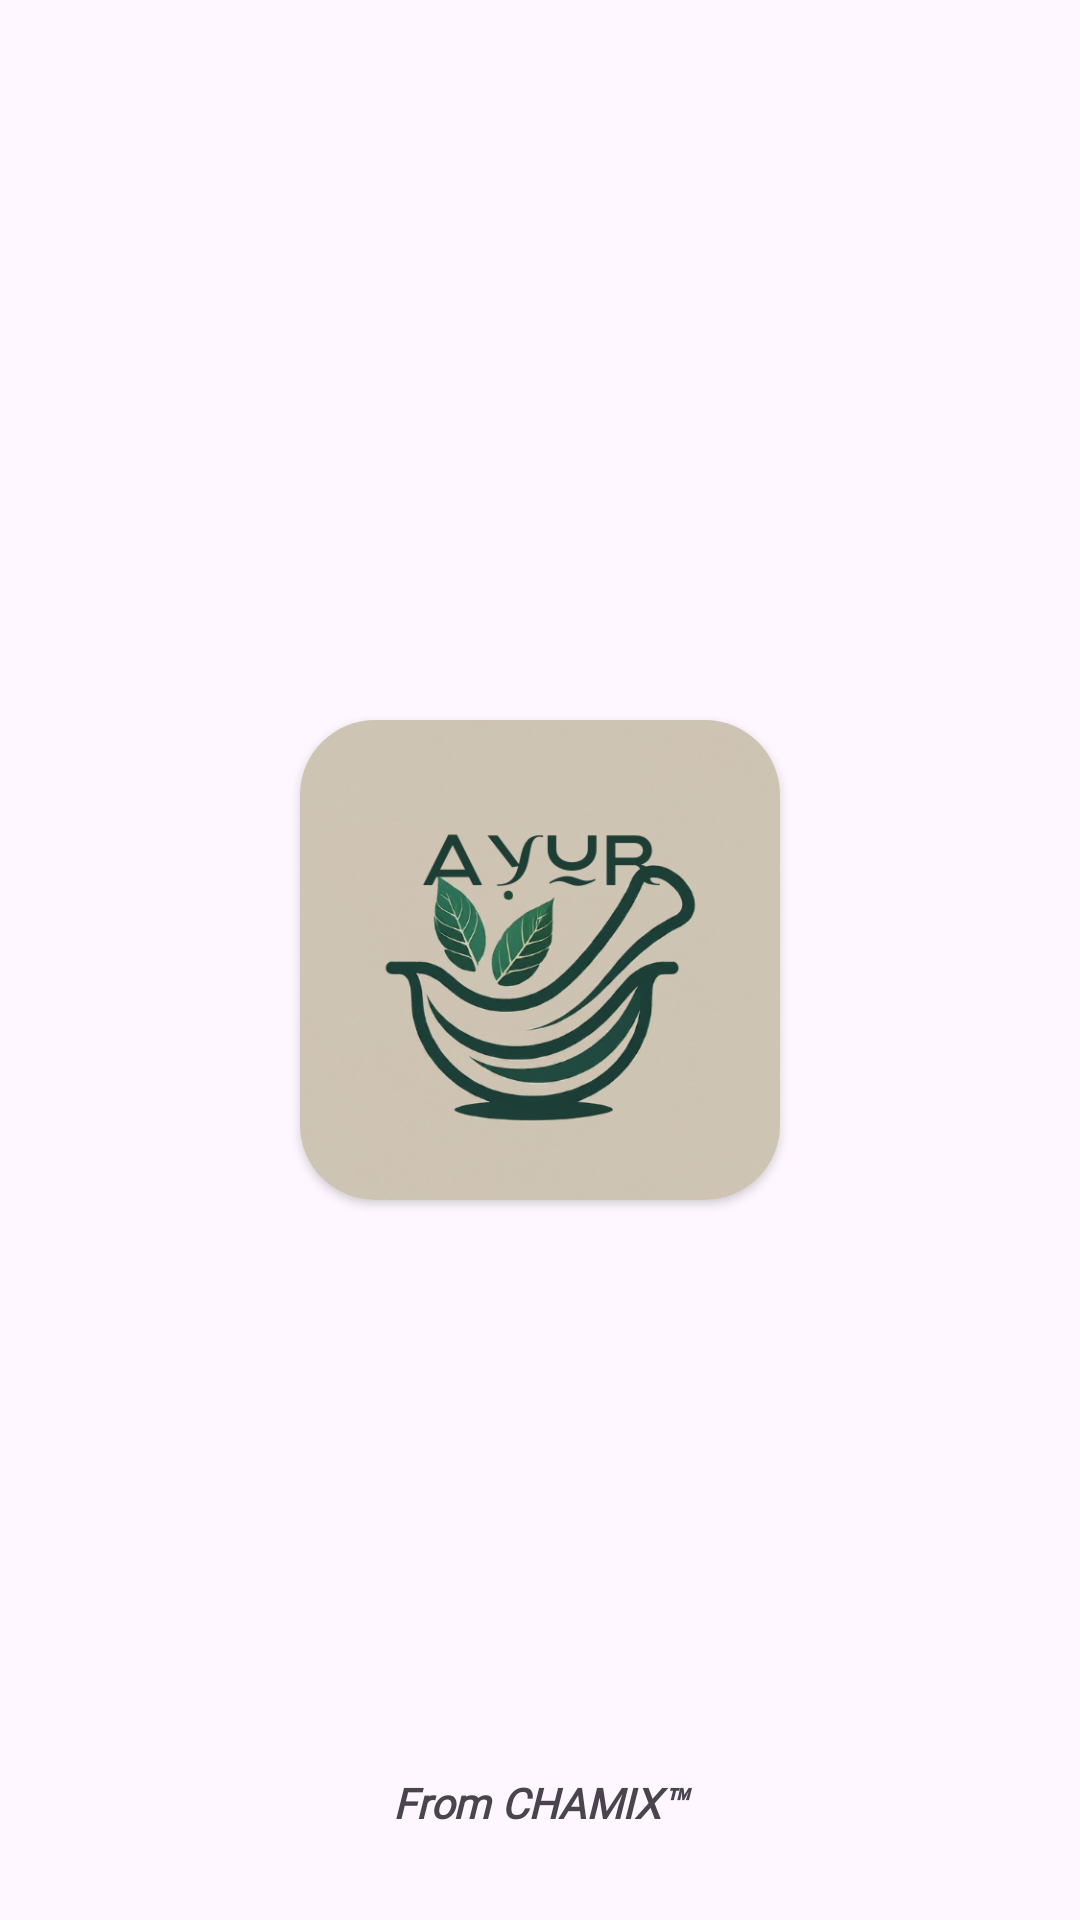

Layout XML and referenced resources for this Android screen:
<!-- AndroidManifest.xml: application theme Theme.Ayur -->
<!-- res/layout/activity_start_up.xml -->
<?xml version="1.0" encoding="utf-8"?>
<androidx.constraintlayout.widget.ConstraintLayout xmlns:android="http://schemas.android.com/apk/res/android"
    xmlns:app="http://schemas.android.com/apk/res-auto"
    xmlns:tools="http://schemas.android.com/tools"
    android:id="@+id/main"
    android:layout_width="match_parent"
    android:layout_height="match_parent"
    tools:context=".StartUpActivity">


    <androidx.cardview.widget.CardView
        android:id="@+id/img1"
        android:layout_width="160dp"
        android:layout_height="160dp"
        android:layout_gravity="center"
        android:backgroundTint="@color/white"
        app:cardCornerRadius="25dp"
        app:layout_constraintBottom_toBottomOf="parent"
        app:layout_constraintEnd_toEndOf="parent"
        app:layout_constraintStart_toStartOf="parent"
        app:layout_constraintTop_toTopOf="parent"
        tools:ignore="MissingConstraints">

        <ImageView
            android:layout_width="160dp"
            android:layout_height="160dp"
            android:layout_gravity="center"
            android:src="@drawable/ayur"
            tools:ignore="MissingConstraints" />
    </androidx.cardview.widget.CardView>


    <TextView
        android:id="@+id/texTitleName"
        android:layout_width="200dp"
        android:layout_height="wrap_content"
        android:fontFamily="@font/andika_new_basic"
        android:text="From CHAMIX™"
        android:textAlignment="center"
        android:textStyle="bold|italic"
        app:layout_constraintBottom_toBottomOf="parent"
        app:layout_constraintEnd_toEndOf="parent"
        app:layout_constraintHorizontal_bias="0.498"
        app:layout_constraintStart_toStartOf="parent"
        app:layout_constraintTop_toTopOf="parent"
        app:layout_constraintVertical_bias="0.952" />

</androidx.constraintlayout.widget.ConstraintLayout>
<!-- resources referenced by this layout -->
<resources>
  <color name="white">#FFFFFFFF</color>
  <!-- drawable ayur: png bitmap (drawable, 166156 bytes) -->
  <style name="Theme.Ayur" parent="Base.Theme.Ayur" />
  <style name="Base.Theme.Ayur" parent="Theme.Material3.DayNight.NoActionBar">
          <item name="android:windowContentTransitions">true</item>
          
          <item name="colorPrimary">@color/white</item>
  
  
  
  
      </style>
</resources>
